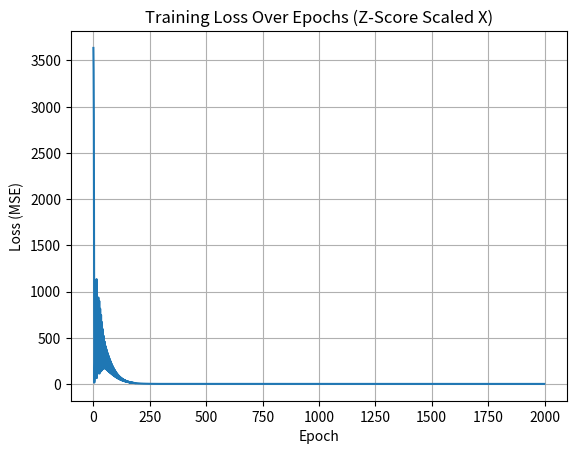

Source code (Python):
import numpy as np #importing numpy for numerical operations
import matplotlib.pyplot as plt
#this is a simple implementation of a neural network from scratch using numpy and its sequential model. The neural network consists of an input layer, two hidden layers, and an output layer. The activation function used is the relu function.

#function to activate relu
def relu(x):
    return np.maximum(0, x)
#function to define the derivative of relu
def relu_derivative(x):
    return np.where(x > 0, 1, 0)

# Dataset
X = np.array([[5], [10], [15], [20], [25], [30], [35], [40]])
y = np.array([[35], [42], [48], [58], [63], [72], [78], [88]])

# Z-score scaling for X
mu = np.mean(X)
sigma = np.std(X)
X_scaled = (X - mu) / sigma

print(X_scaled.shape)
print(y.shape)

# Initial weights
w1 = np.array([[0.5]])
w2 = np.array([[0.8]])
w3 = np.array([[1.2]])

# Initial biases
b1 = np.array([[1.0]])
b2 = np.array([[0.5]])
b3 = np.array([[1.0]])

# Learning rate (tuned for scaled X and raw y)
alpha = 0.002
#List to keep track of loss to plot it
loss_history = []

for epoch in range(2000):
    #FORWARD PROPAGATION
    #neurons will be defined by z = w*x + b
    z1 = np.dot(X_scaled, w1) + b1 #first neuron 
    z2 = np.dot(z1, w2) + b2 #second neuron using the output of the first neuron
    a2 = relu(z2) #activation function 
    z3 = np.dot(a2, w3) + b3 #third neuron using the output of the second neuron activation function
    y_hat = z3 #output of the neuron
    
    loss = np.mean((y_hat - y)**2) #loss function
    loss_history.append(loss)

    # BACKPROPAGATION
    error = (2 / len(y)) * (y_hat - y) #averaged error in here we divide by 8 to prvent the error from being to large   

    #calculating the gradient of the loss function with respect to the weights and biases
    #y_hat = w3 * a2 + b3 we are passing down w3 using the output of the second neuron activation function
    g_w3 = np.dot(a2.T, error) #gradient of the loss function with respect to the weights of the third neuron
    g_b3 = np.sum(error, axis=0, keepdims=True) #gradient of the loss function with respect to the biases of the third neuron gradient of b = 1 beacause gradeint of the loss function with respect to the biases is the same as the gradient of the loss function with respect to the output of the neuron
    #z2 = w2 * z1 + b2 
    #relu gradient
    relu_g = np.dot(error, w3.T) * relu_derivative(z2) #layer_error = (error * previous_weight) * relu
    g_w2 = np.dot(z1.T, relu_g) #gradient of the loss function with respect to the weights of the second neuron
    g_b2 = np.sum(relu_g, axis=0, keepdims=True) #gradient of the loss function with respect to bias of the second neuron

    g_w1 = X_scaled.T @ (relu_g @ w2.T)  #gradient of the loss function with respect to the weights of the first neuron
    g_b1 = np.sum(relu_g @ w2.T, axis=0, keepdims=True) #gradient of the loss function with respect to the biases of the first

    #applying the gradient decent to the weights and biases
    w1 = w1 - alpha * g_w1
    b1 = b1 - alpha * g_b1

    w2 = w2 - alpha * g_w2
    b2 = b2 - alpha * g_b2

    w3 = w3 - alpha * g_w3
    b3 = b3 - alpha * g_b3

    if epoch % 400 == 0:
        print(f"Epoch {epoch} | Loss: {loss:.4f}")

print("\nFinal predictions:\n", np.round(y_hat.flatten(), 2))
print("Actual targets:\n", y.flatten())

#plotting the loss over epochs
plt.plot(loss_history)
plt.title("Training Loss Over Epochs (Z-Score Scaled X)")
plt.xlabel("Epoch")
plt.ylabel("Loss (MSE)")
plt.grid(True)
plt.show()

# 1. Define the new unseen input as a 2D array (1 sample, 1 feature)
X_new = np.array([[45]])

# 2. Scale it using the exact same mean and std from your training data
X_new_scaled = (X_new - mu) / sigma

# 3. Run the forward pass step-by-step through each layer
z1_new = np.dot(X_new_scaled, w1) + b1
z2_new = np.dot(z1_new, w2) + b2
a2_new = relu(z2_new)
z3_new = np.dot(a2_new, w3) + b3

# 4. Extract the final scalar prediction
pred_new = z3_new[0][0]
print(f"Prediction for X=45: {pred_new:.2f}")
